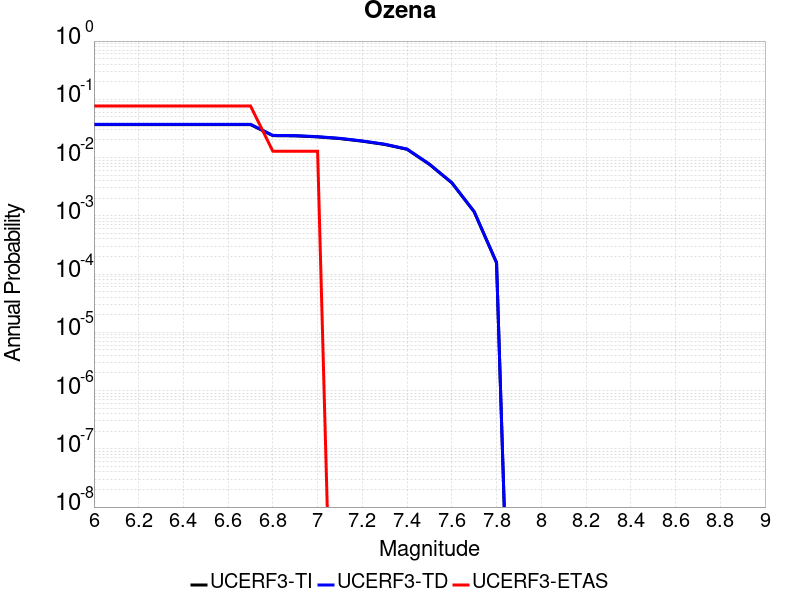

Source data for this figure (header and first rows):
Magnitude, UCERF3-TI Prob, UCERF3-TD Prob, UCERF3-ETAS Prob
6.0, 0.03682, 0.03721, 0.07692
6.1, 0.03682, 0.03721, 0.07692
6.2, 0.03682, 0.03721, 0.07692
6.3, 0.03682, 0.03721, 0.07692
6.4, 0.03682, 0.03721, 0.07692
6.5, 0.03682, 0.03721, 0.07692
6.6, 0.03682, 0.03721, 0.07692
6.7, 0.03682, 0.03721, 0.07692
6.8, 0.02378, 0.02401, 0.01282
6.9, 0.02357, 0.0238, 0.01282
7.0, 0.02261, 0.02284, 0.01282
7.1, 0.02116, 0.02138, 0.0
7.2, 0.01909, 0.01928, 0.0
7.3, 0.01679, 0.01696, 0.0
7.4, 0.01385, 0.014, 0.0
7.5, 0.007639, 0.007711, 0.0
7.6, 0.003685, 0.003711, 0.0
7.7, 0.001172, 0.00118, 0.0
7.8, 1.5650586E-4, 1.5754641E-4, 0.0
